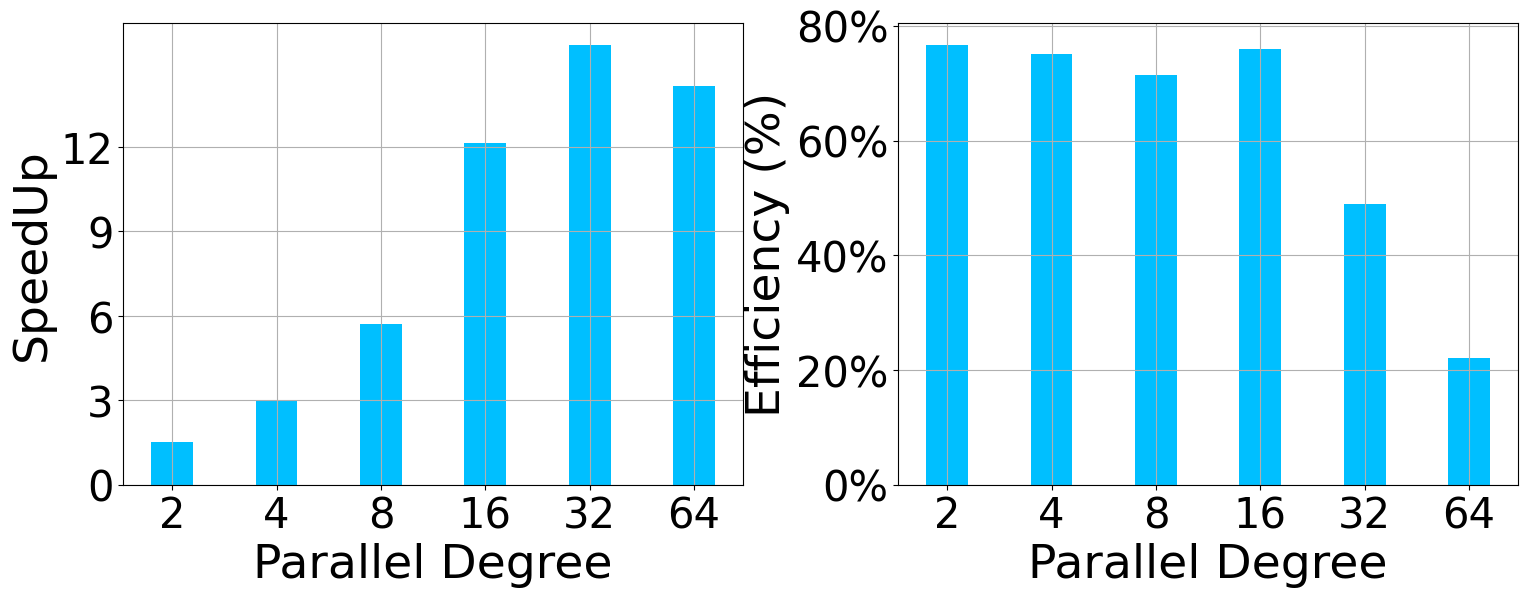

Write the Python code that produced this figure.
import matplotlib
import matplotlib.pyplot as plt
import numpy as np
from matplotlib import rc
from matplotlib.ticker import FuncFormatter

rc('mathtext', default='regular')
from matplotlib.pyplot import MultipleLocator

plt.rcParams['font.family'] = ['Times New Roman']
plt.rcParams['axes.unicode_minus'] = False

pD = [2, 4, 8, 16, 32, 64]

# pHEM5_HEM5 = [1.502, 3.198, 5.929, 11.248, 10.31, 6.241]
# per_pHEM5_HEM5 = [0.751, 0.8, 0.741, 0.703, 0.322, 0.098]

pHEM5_HEM5=[1.534, 3.003, 5.71, 12.146, 15.632, 14.154 ]
per_pHEM5_HEM5= [0.767, 0.75075, 0.71375, 0.759125, 0.4885, 0.22115625 ]


x = np.arange(6)
width = 0.4
lsize = 34
tickSize = 30

plt.figure(figsize=(18, 6))
# plt.tight_layout()

plt.subplots_adjust(left=None, bottom=None, right=None, top=None, \
    wspace=0.25, hspace=0.45)

plt.subplot(121)
# plt.bar(x - width, Rein, width, color='r',
# label=Name[0])  # r"$HEM0PS\_20S_e$" 'limegreen'
plt.bar(x, pHEM5_HEM5, width,
        color='#00BFFF')  # label=Name[1] r"$BIOP3PD\_10S_e$"
# plt.bar(x + width, HEM5, width, color='DEEPPINK',
#         label=Name[6])  # limegreen brown DEEPPINK r"$HEM5DD\_10S_e$"

plt.tick_params(labelsize=tickSize)
# plt.tick_params(direction='out', labelsize=24, length=5.5, width=1)
plt.xlabel('Parallel Degree', fontsize=lsize)
plt.ylabel('SpeedUp', fontsize=lsize)

plt.xticks(x, labels=["2", "4", "8", "16", "32", "64"])
# plt.legend(fontsize=11, loc=(0.3 / 10, 2.98 / 4), ncol=1)
plt.grid()
# plt.title(r"Exp2: Marking Time when $\frac{S_e}{d}=q=0.5$",fontsize=18)
plt.yticks([0, 3, 6, 9, 12])

plt.subplot(122)
plt.bar(x, per_pHEM5_HEM5, width, color='#00BFFF')  #, label=Name[5]
plt.xlabel('Parallel Degree', fontsize=lsize)
plt.ylabel('Efficiency (%)', fontsize=lsize)
plt.grid()
plt.xticks(x, labels=["2", "4", "8", "16", "32", "64"])
plt.tick_params(labelsize=tickSize)


def to_percent(temp, position):
    return '%1.0f' % (100 * temp) + '%'


plt.gca().yaxis.set_major_formatter(FuncFormatter(to_percent))

fig = plt.gcf()
plt.show()
fig.savefig('./exp17_pHEM.pdf', format='pdf', bbox_inches='tight')
